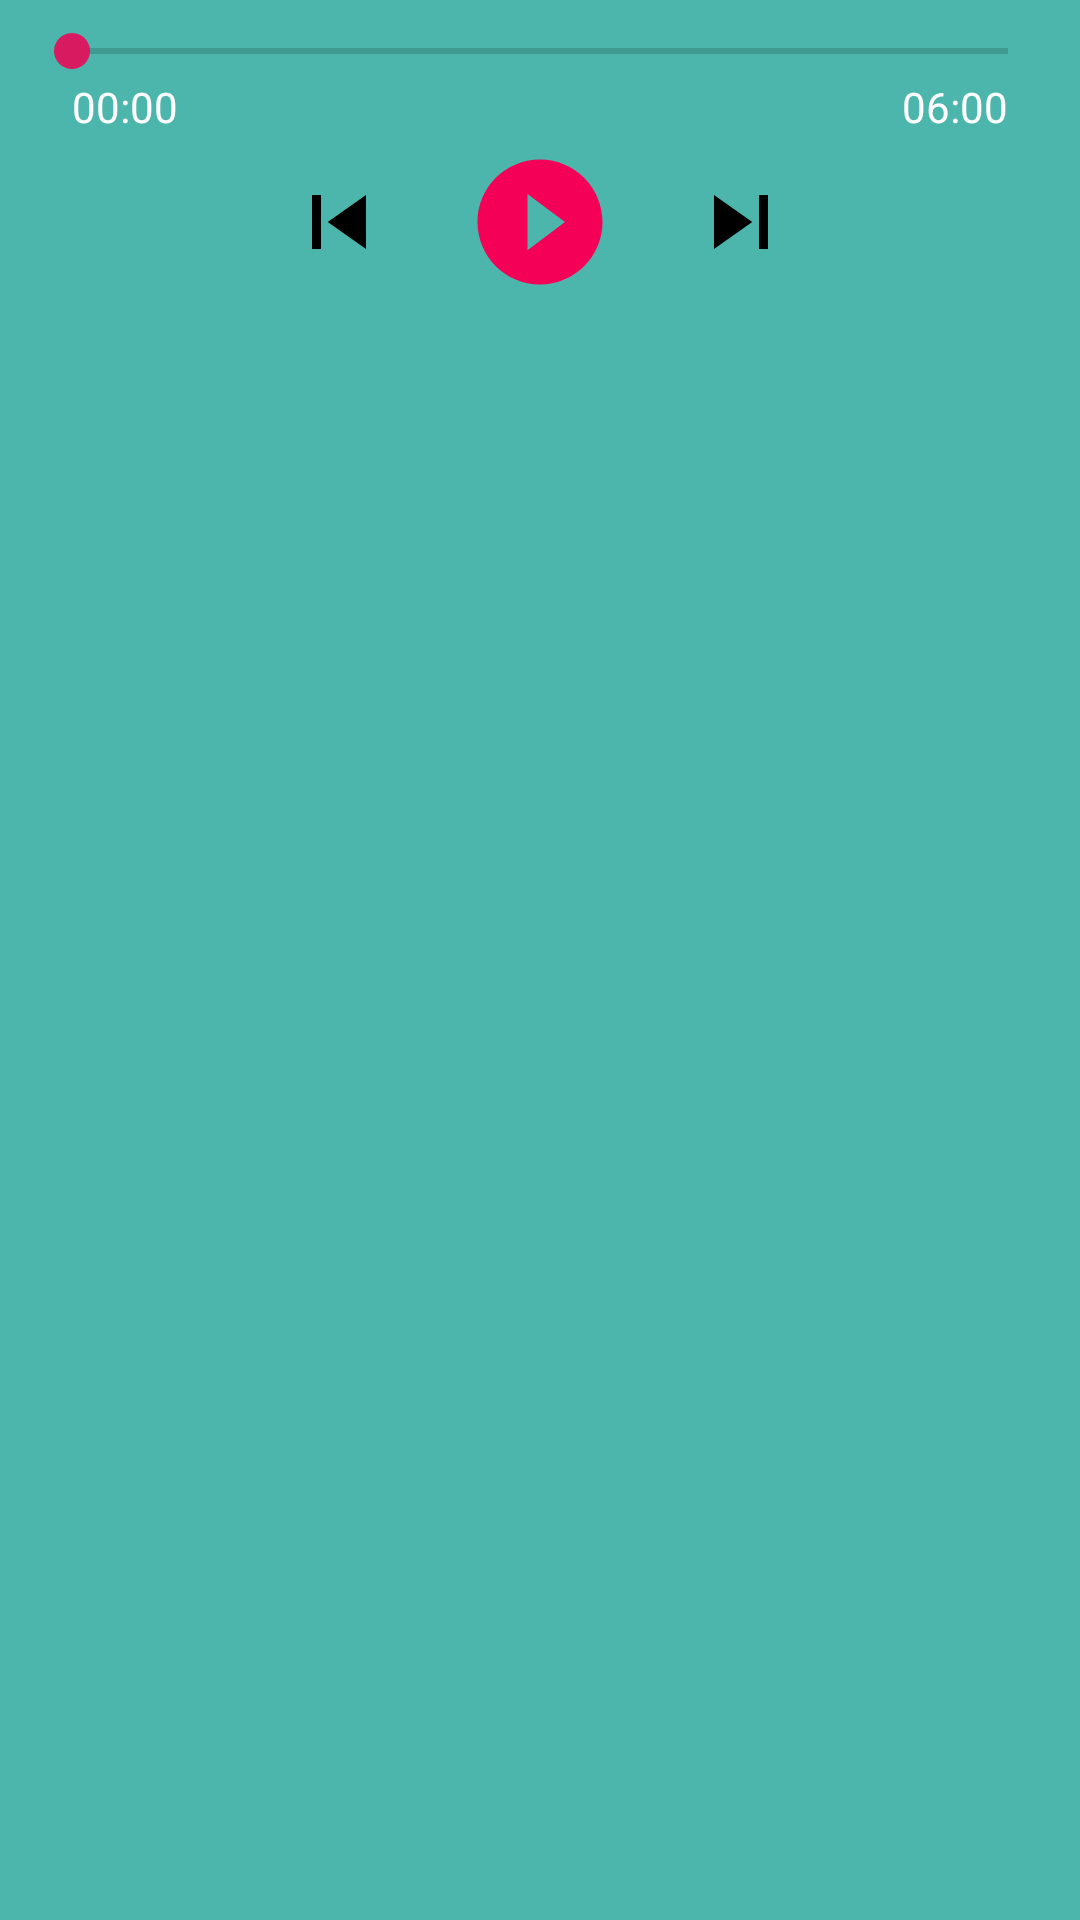

Here is an Android app screen rendered from its layout file. Give the layout XML and the strings, colors and styles it references.
<!-- AndroidManifest.xml: application theme AppTheme -->
<!-- res/layout/layout_media_controls.xml -->
<LinearLayout xmlns:android="http://schemas.android.com/apk/res/android"
    android:layout_width="match_parent"
    android:layout_height="wrap_content"
    android:layout_alignParentBottom="true"
    android:background="@android:color/white"
    android:backgroundTint="@color/_4DB6AC"
    android:orientation="vertical"
    android:padding="@dimen/_8dp">

    <RelativeLayout
        android:layout_width="match_parent"
        android:layout_height="wrap_content"
        android:layout_marginBottom="@dimen/_4dp">

        <SeekBar
            android:id="@+id/seekBar"
            android:layout_width="match_parent"
            android:layout_height="wrap_content"
            android:backgroundTint="@color/_ffffff" />

        <TextView
            android:id="@+id/startSeekbar"
            android:layout_width="wrap_content"
            android:layout_height="wrap_content"
            android:layout_below="@id/seekBar"
            android:layout_alignParentStart="true"
            android:layout_marginStart="@dimen/_16dp"
            android:text="@string/_00_00"
            android:textColor="@color/_ffffff" />

        <TextView
            android:layout_width="wrap_content"
            android:layout_height="wrap_content"
            android:layout_below="@id/seekBar"
            android:layout_alignParentEnd="true"
            android:layout_marginEnd="@dimen/_16dp"
            android:text="@string/_06_00"
            android:textColor="@color/_ffffff" />

    </RelativeLayout>

    <RelativeLayout
        android:layout_width="match_parent"
        android:layout_height="wrap_content">

        <ImageView
            android:id="@+id/repeatSong"
            android:layout_width="@dimen/_32dp"
            android:layout_height="@dimen/_32dp"
            android:layout_alignParentStart="true"
            android:layout_centerVertical="true"
            android:layout_marginStart="@dimen/_16dp"
            android:contentDescription="@string/repeat"
            android:src="@drawable/ic_shuffle_black_24dp" />

        <ImageView
            android:id="@+id/skipPrev"
            android:layout_width="@dimen/_36dp"
            android:layout_height="@dimen/_50dp"
            android:layout_marginEnd="@dimen/_24dp"
            android:layout_toStartOf="@id/playSong"
            android:contentDescription="@string/skip_prev"
            android:src="@drawable/ic_skip_previous_black_24dp" />

        <ImageView
            android:id="@+id/playSong"
            android:layout_width="@dimen/_50dp"
            android:layout_height="@dimen/_50dp"
            android:layout_centerHorizontal="true"
            android:contentDescription="@string/play_song"
            android:src="@drawable/ic_play_circle_filled_black_48dp" />

        <ImageView
            android:id="@+id/skipNext"
            android:layout_width="@dimen/_36dp"
            android:layout_height="@dimen/_50dp"
            android:layout_marginStart="@dimen/_24dp"
            android:layout_toEndOf="@id/playSong"
            android:contentDescription="@string/skip_next"
            android:src="@drawable/ic_skip_next_black_24dp" />

        <ImageView
            android:id="@+id/songShuffle"
            android:layout_width="@dimen/_32dp"
            android:layout_height="@dimen/_32dp"
            android:layout_alignParentEnd="true"
            android:layout_centerVertical="true"
            android:layout_marginEnd="@dimen/_16dp"
            android:contentDescription="@string/shuffle"
            android:src="@drawable/ic_repeat_black_24dp" />
    </RelativeLayout>

</LinearLayout>
<!-- resources referenced by this layout -->
<resources>
  <color name="_4DB6AC">#4DB6AC</color>
  <color name="_ffffff">#ffffff</color>
  <dimen name="_16dp">16dp</dimen>
  <dimen name="_24dp">24dp</dimen>
  <dimen name="_32dp">32dp</dimen>
  <dimen name="_36dp">36dp</dimen>
  <dimen name="_4dp">4dp</dimen>
  <dimen name="_50dp">50dp</dimen>
  <dimen name="_8dp">8dp</dimen>
  <!-- drawable ic_play_circle_filled_black_48dp (drawable) -->
  <vector
      android:height="48dp"
      android:viewportHeight="24.0"
      android:viewportWidth="24.0"
      android:width="48dp"
      xmlns:android="http://schemas.android.com/apk/res/android">
      <path android:fillColor="#F50057"
            android:pathData="M12,2C6.48,2 2,6.48 2,12s4.48,10 10,10 10,-4.48 10,-10S17.52,2 12,2zM10,16.5v-9l6,4.5 -6,4.5z"/>
  </vector>
  <!-- drawable ic_skip_next_black_24dp (drawable) -->
  <vector android:autoMirrored="true" android:height="12dp"
      android:viewportHeight="24.0" android:viewportWidth="24.0"
      android:width="12dp" xmlns:android="http://schemas.android.com/apk/res/android">
      <path android:fillColor="#FF000000" android:pathData="M6,18l8.5,-6L6,6v12zM16,6v12h2V6h-2z"/>
  </vector>
  <!-- drawable ic_skip_previous_black_24dp (drawable) -->
  <vector android:autoMirrored="true" android:height="12dp"
      android:viewportHeight="24.0" android:viewportWidth="24.0"
      android:width="12dp" xmlns:android="http://schemas.android.com/apk/res/android">
      <path android:fillColor="#FF000000" android:pathData="M6,6h2v12L6,18zM9.5,12l8.5,6L18,6z"/>
  </vector>
  <string name="_00_00">00:00</string>
  <string name="_06_00">06:00</string>
  <string name="play_song">play_song</string>
  <string name="repeat">repeat</string>
  <string name="shuffle">shuffle</string>
  <string name="skip_next">skip_next</string>
  <string name="skip_prev">skip_prev</string>
  <style name="AppTheme" parent="Theme.AppCompat.Light.DarkActionBar">
          
          <item name="colorPrimary">@color/colorPrimary</item>
          <item name="colorPrimaryDark">@color/colorPrimaryDark</item>
          <item name="colorAccent">@color/colorAccent</item>
      </style>
  <color name="colorPrimary">#008577</color>
  <color name="colorPrimaryDark">#00574B</color>
  <color name="colorAccent">#D81B60</color>
</resources>
